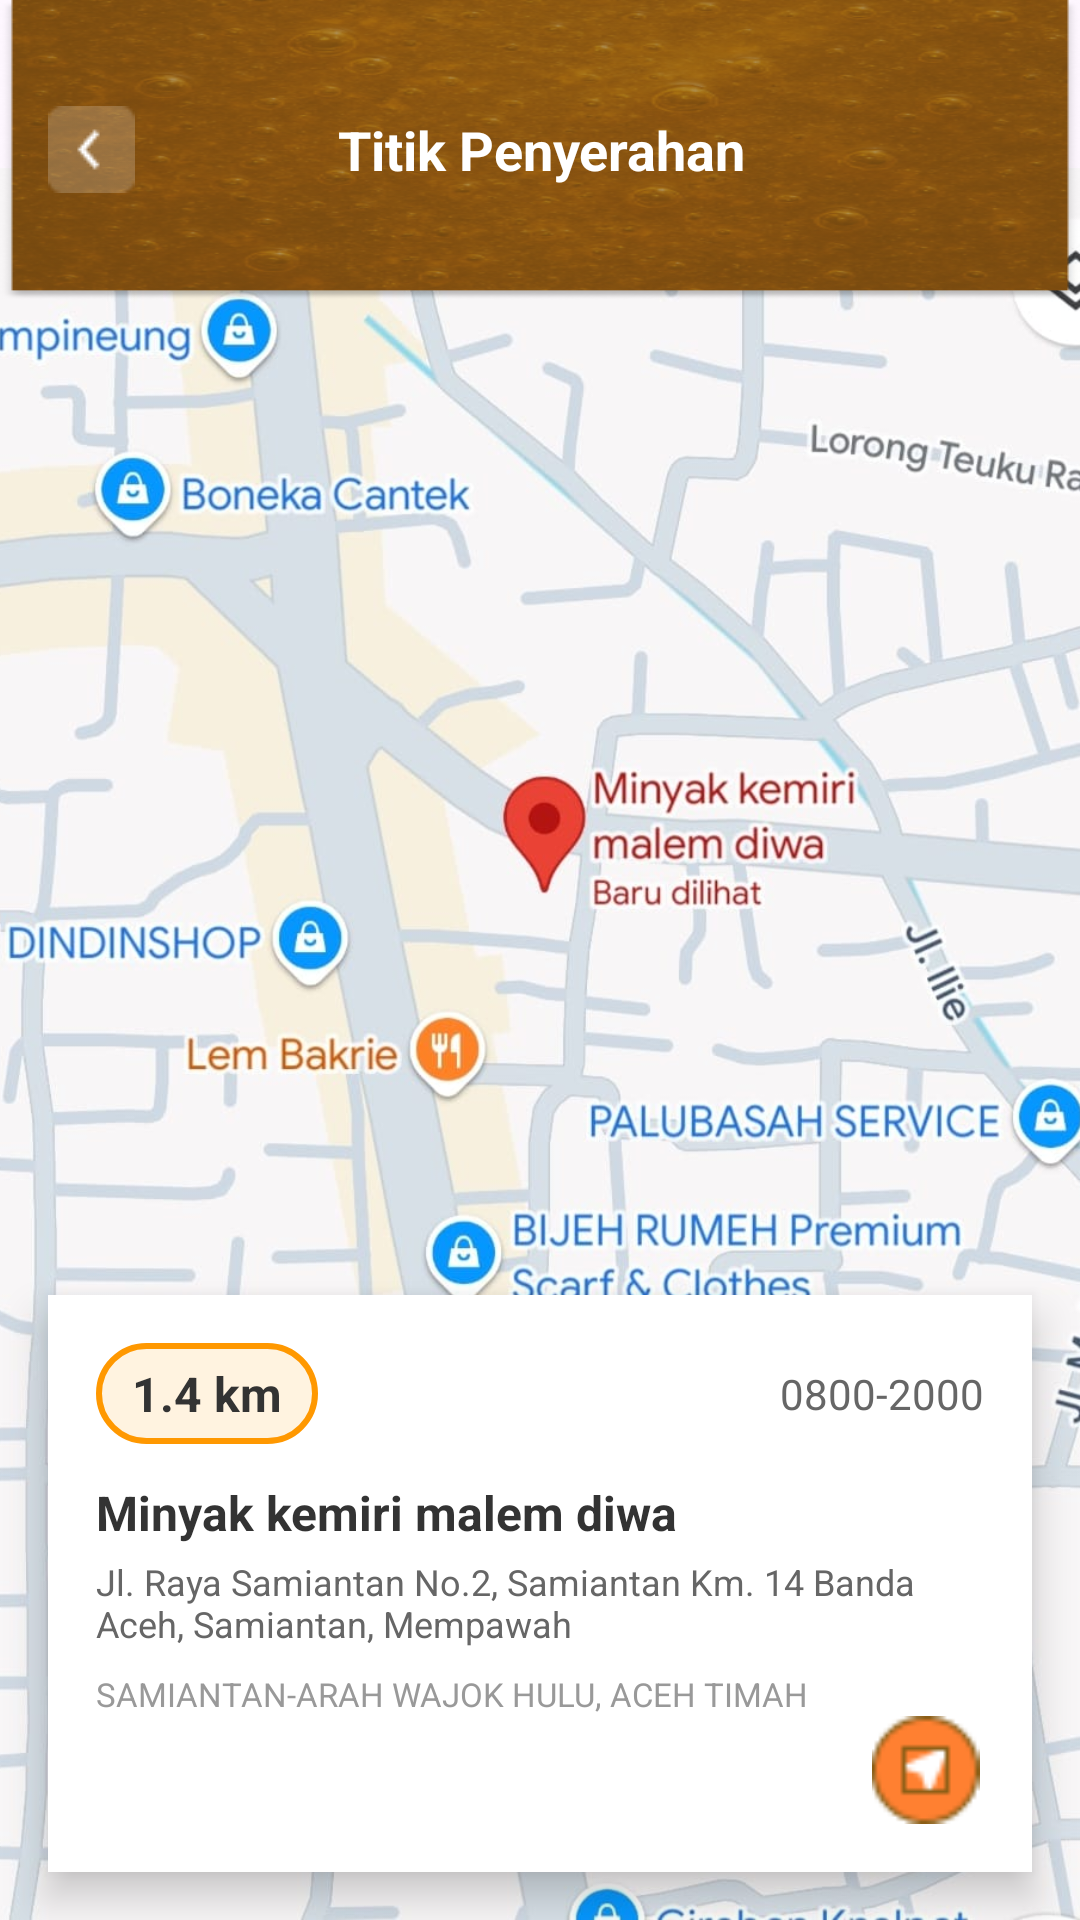

Here is an Android app screen rendered from its layout file. Give the layout XML and the strings, colors and styles it references.
<!-- AndroidManifest.xml: application theme Theme.Test -->
<!-- res/layout/activity_map.xml -->
<?xml version="1.0" encoding="utf-8"?>
<FrameLayout xmlns:android="http://schemas.android.com/apk/res/android"
    xmlns:app="http://schemas.android.com/apk/res-auto"
    android:layout_width="match_parent"
    android:layout_height="match_parent"
    xmlns:tools="http://schemas.android.com/tools">

    
    <LinearLayout
        android:layout_width="match_parent"
        android:layout_height="100dp"
        android:background="@drawable/bg_top_login"
        android:orientation="horizontal"
        android:padding="16dp"
        android:gravity="center_vertical"
        android:elevation="4dp">

        <ImageView
            android:id="@+id/btnBack"
            android:layout_width="wrap_content"
            android:layout_height="wrap_content"
            android:background="?attr/selectableItemBackgroundBorderless"
            android:src="@drawable/ic_back"
            tools:ignore="SpeakableTextPresentCheck,TouchTargetSizeCheck" />

        <TextView
            android:layout_width="0dp"
            android:layout_height="wrap_content"
            android:layout_weight="1"
            android:text="Titik Penyerahan"
            android:textColor="@android:color/white"
            android:textSize="18sp"
            android:textStyle="bold"
            android:gravity="center"
            android:layout_marginEnd="28dp" />

    </LinearLayout>

    

    


    

    <ImageView
        android:id="@+id/iv_map_background"
        android:layout_width="match_parent"
        android:layout_height="match_parent"
        android:layout_marginTop="56dp"
        android:scaleType="centerCrop"
        android:src="@drawable/ic_nmap" />

    <LinearLayout
        android:layout_width="match_parent"
        android:layout_height="wrap_content"
        android:layout_gravity="bottom"
        android:background="@android:color/white"
        android:orientation="vertical"
        android:padding="16dp"
        android:elevation="8dp"
        android:layout_margin="16dp"
        android:backgroundTint="@android:color/white">

        
        <LinearLayout
            android:layout_width="match_parent"
            android:layout_height="wrap_content"
            android:orientation="horizontal"
            android:gravity="center_vertical"
            android:layout_marginBottom="12dp">

            <TextView
                android:layout_width="wrap_content"
                android:layout_height="wrap_content"
                android:text="1.4 km"
                android:textSize="16sp"
                android:textStyle="bold"
                android:textColor="#333333"
                android:background="@drawable/distance_badge_background"
                android:paddingHorizontal="12dp"
                android:paddingVertical="6dp" />

            <TextView
                android:layout_width="0dp"
                android:layout_height="wrap_content"
                android:layout_weight="1"
                android:text="0800-2000"
                android:textSize="14sp"
                android:textColor="#666666"
                android:gravity="end" />

        </LinearLayout>

        
        <TextView
            android:layout_width="match_parent"
            android:layout_height="wrap_content"
            android:text="Minyak kemiri malem diwa"
            android:textSize="16sp"
            android:textStyle="bold"
            android:textColor="#333333"
            android:layout_marginBottom="4dp" />

        
        <TextView
            android:layout_width="305dp"
            android:layout_height="wrap_content"
            android:layout_marginBottom="8dp"
            android:text="Jl. Raya Samiantan No.2, Samiantan Km. 14 Banda Aceh, Samiantan, Mempawah"
            android:textColor="#666666"
            android:textSize="12sp" />

        

        <TextView
            android:layout_width="wrap_content"
            android:layout_height="match_parent"
            android:text="SAMIANTAN-ARAH WAJOK HULU, ACEH TIMAH"
            android:textColor="#999999"
            android:textSize="11sp" />

        <ImageView
            android:layout_width="39dp"
            android:layout_height="36dp"
            android:layout_gravity="bottom|end"
            android:elevation="10dp"
            android:src="@drawable/direction"
            android:translationZ="8dp" />

    </LinearLayout>

    


</FrameLayout>
<!-- resources referenced by this layout -->
<resources>
  <!-- drawable bg_top_login: png bitmap (drawable, 138474 bytes) -->
  <!-- drawable direction: png bitmap (drawable, 917 bytes) -->
  <!-- drawable distance_badge_background (drawable) -->
  <?xml version="1.0" encoding="utf-8"?>
  <shape xmlns:android="http://schemas.android.com/apk/res/android"
      android:shape="rectangle">
      <solid android:color="#FFF3E0" />
      <corners android:radius="16dp" />
      <stroke
          android:width="2dp"
          android:color="#FF9800" />
  </shape>
  <!-- drawable ic_back: png bitmap (drawable, 392 bytes) -->
  <!-- drawable ic_nmap: jpg bitmap (drawable, 127888 bytes) -->
  <style name="Theme.Test" parent="Base.Theme.Test" />
  <style name="Base.Theme.Test" parent="Theme.Material3.DayNight.NoActionBar">
          
          <item name="colorPrimary">@color/brown</item>
          
      </style>
  <color name="brown">#996412</color>
</resources>
